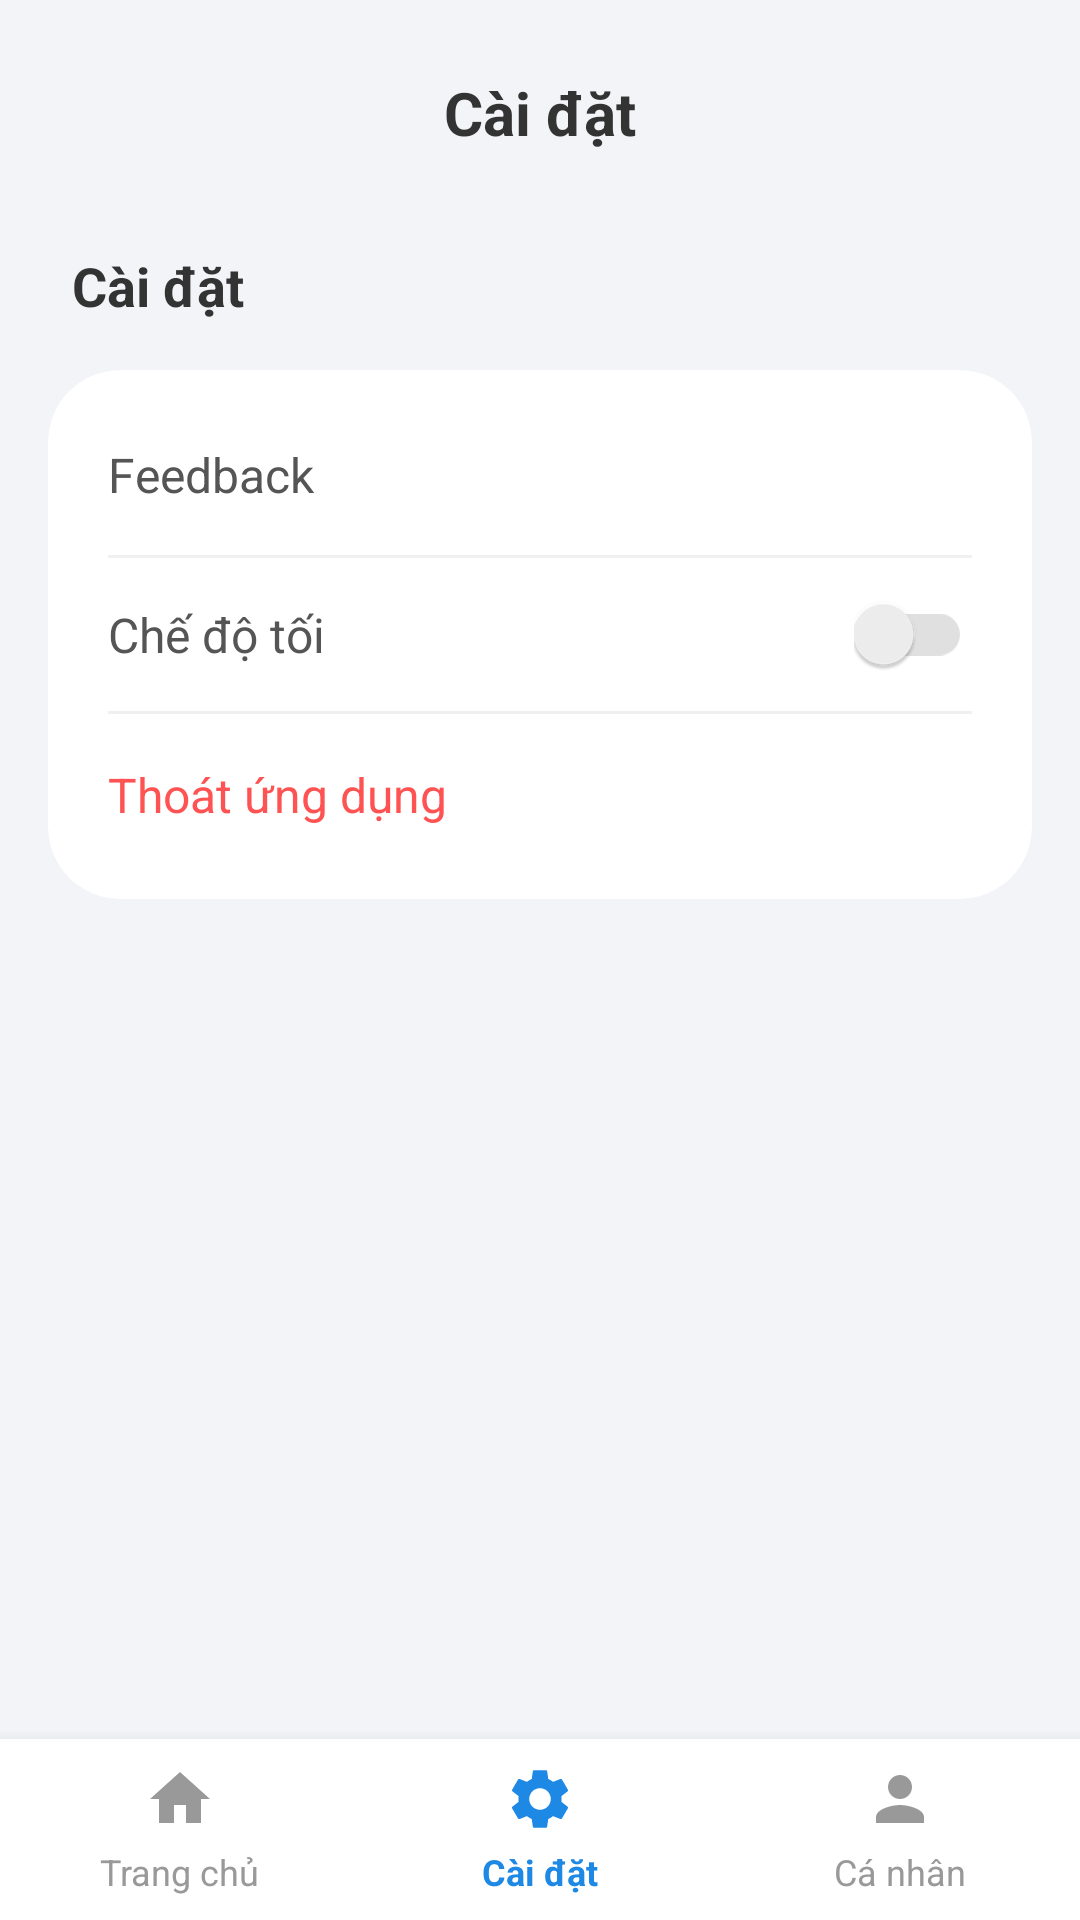

Reconstruct the res/layout file that produces this screen, plus the resources it refers to.
<!-- AndroidManifest.xml: application theme Theme.BTL_Android_QLHT -->
<!-- res/layout/activity_settings.xml -->
<?xml version="1.0" encoding="utf-8"?>
<androidx.constraintlayout.widget.ConstraintLayout xmlns:android="http://schemas.android.com/apk/res/android"
    xmlns:app="http://schemas.android.com/apk/res-auto"
    xmlns:tools="http://schemas.android.com/tools"
    android:layout_width="match_parent"
    android:layout_height="match_parent"
    android:background="#F2F4F8"
    tools:context=".SettingsActivity">

    
    <TextView
        android:id="@+id/header_title"
        android:layout_width="wrap_content"
        android:layout_height="wrap_content"
        android:layout_marginTop="24dp"
        android:text="Cài đặt"
        android:textColor="#333333"
        android:textSize="20sp"
        android:textStyle="bold"
        app:layout_constraintEnd_toEndOf="parent"
        app:layout_constraintStart_toStartOf="parent"
        app:layout_constraintTop_toTopOf="parent" />

    
    <TextView
        android:id="@+id/section_title"
        android:layout_width="wrap_content"
        android:layout_height="wrap_content"
        android:layout_marginStart="24dp"
        android:layout_marginTop="32dp"
        android:text="Cài đặt"
        android:textColor="#333333"
        android:textSize="18sp"
        android:textStyle="bold"
        app:layout_constraintStart_toStartOf="parent"
        app:layout_constraintTop_toBottomOf="@id/header_title" />

    
    <androidx.cardview.widget.CardView
        android:layout_width="match_parent"
        android:layout_height="wrap_content"
        android:layout_marginHorizontal="16dp"
        android:layout_marginTop="16dp"
        app:cardCornerRadius="24dp"
        app:cardElevation="0dp"
        app:cardBackgroundColor="@android:color/white"
        app:layout_constraintTop_toBottomOf="@id/section_title">

        <LinearLayout
            android:layout_width="match_parent"
            android:layout_height="wrap_content"
            android:orientation="vertical"
            android:paddingVertical="8dp">

            
            <LinearLayout
                android:id="@+id/btn_feedback"
                android:layout_width="match_parent"
                android:layout_height="wrap_content"
                android:background="?attr/selectableItemBackground"
                android:clickable="true"
                android:focusable="true"
                android:gravity="center_vertical"
                android:orientation="horizontal"
                android:paddingHorizontal="20dp"
                android:paddingVertical="16dp">

                <TextView
                    android:layout_width="0dp"
                    android:layout_height="wrap_content"
                    android:layout_weight="1"
                    android:text="Feedback"
                    android:textColor="#555555"
                    android:textSize="16sp" />

                <ImageView
                    android:layout_width="20dp"
                    android:layout_height="20dp"
                    android:src="@drawable/ic_arrow_back"
                    android:rotation="180"
                    app:tint="#999999" />
                
            </LinearLayout>

            
            <View
                android:layout_width="match_parent"
                android:layout_height="1dp"
                android:background="#F0F0F0"
                android:layout_marginHorizontal="20dp"/>

            
            <LinearLayout
                android:layout_width="match_parent"
                android:layout_height="wrap_content"
                android:gravity="center_vertical"
                android:orientation="horizontal"
                android:paddingHorizontal="20dp"
                android:paddingVertical="12dp">

                <TextView
                    android:layout_width="0dp"
                    android:layout_height="wrap_content"
                    android:layout_weight="1"
                    android:text="Chế độ tối"
                    android:textColor="#555555"
                    android:textSize="16sp" />

                <androidx.appcompat.widget.SwitchCompat
                    android:id="@+id/switch_dark_mode"
                    android:layout_width="wrap_content"
                    android:layout_height="wrap_content"
                    app:trackTint="#E0E0E0"
                    android:theme="@style/Theme.AppCompat.Light"/>
                
            </LinearLayout>

            
            <View
                android:layout_width="match_parent"
                android:layout_height="1dp"
                android:background="#F0F0F0"
                android:layout_marginHorizontal="20dp"/>

            
            <LinearLayout
                android:id="@+id/btn_exit"
                android:layout_width="match_parent"
                android:layout_height="wrap_content"
                android:background="?attr/selectableItemBackground"
                android:clickable="true"
                android:focusable="true"
                android:gravity="center_vertical"
                android:orientation="horizontal"
                android:paddingHorizontal="20dp"
                android:paddingVertical="16dp">

                <TextView
                    android:layout_width="0dp"
                    android:layout_height="wrap_content"
                    android:layout_weight="1"
                    android:text="Thoát ứng dụng"
                    android:textColor="#FF5252"
                    android:textSize="16sp" />
                

                <ImageView
                    android:layout_width="20dp"
                    android:layout_height="20dp"
                    android:src="@drawable/ic_arrow_back"
                    android:rotation="180"
                    app:tint="#999999" />
            </LinearLayout>

        </LinearLayout>
    </androidx.cardview.widget.CardView>

    
    <LinearLayout
        android:id="@+id/bottom_navigation"
        android:layout_width="match_parent"
        android:layout_height="wrap_content"
        android:orientation="horizontal"
        android:background="@android:color/white"
        android:paddingVertical="8dp"
        app:layout_constraintBottom_toBottomOf="parent"
        android:elevation="8dp">

        <LinearLayout
            android:id="@+id/nav_home"
            android:layout_width="0dp"
            android:layout_height="wrap_content"
            android:layout_weight="1"
            android:orientation="vertical"
            android:gravity="center"
            android:background="?attr/selectableItemBackground"
            android:clickable="true">
            
            <ImageView
                android:layout_width="24dp"
                android:layout_height="24dp"
                android:src="@drawable/ic_home_filled"
                app:tint="#999999"/>
            <TextView
                android:layout_width="wrap_content"
                android:layout_height="wrap_content"
                android:text="Trang chủ"
                android:textSize="12sp"
                android:textColor="#999999"
                android:layout_marginTop="4dp"/>
        </LinearLayout>

        <LinearLayout
            android:id="@+id/nav_settings"
            android:layout_width="0dp"
            android:layout_height="wrap_content"
            android:layout_weight="1"
            android:orientation="vertical"
            android:gravity="center">
            
            <ImageView
                android:layout_width="24dp"
                android:layout_height="24dp"
                android:src="@drawable/ic_settings_outline"
                app:tint="#1E88E5"/>
            <TextView
                android:layout_width="wrap_content"
                android:layout_height="wrap_content"
                android:text="Cài đặt"
                android:textSize="12sp"
                android:textColor="#1E88E5"
                android:textStyle="bold"
                android:layout_marginTop="4dp"/>
        </LinearLayout>

        <LinearLayout
            android:id="@+id/nav_profile"
            android:layout_width="0dp"
            android:layout_height="wrap_content"
            android:layout_weight="1"
            android:orientation="vertical"
            android:gravity="center">
            
            <ImageView
                android:layout_width="24dp"
                android:layout_height="24dp"
                android:src="@drawable/ic_person_outline"
                app:tint="#999999"/>
            <TextView
                android:layout_width="wrap_content"
                android:layout_height="wrap_content"
                android:text="Cá nhân"
                android:textSize="12sp"
                android:textColor="#999999"
                android:layout_marginTop="4dp"/>
        </LinearLayout>

    </LinearLayout>

</androidx.constraintlayout.widget.ConstraintLayout>
<!-- resources referenced by this layout -->
<resources>
  <!-- drawable ic_home_filled (drawable) -->
  <vector xmlns:android="http://schemas.android.com/apk/res/android" android:height="24dp" android:tint="@color/blue_primary" android:viewportHeight="24" android:viewportWidth="24" android:width="24dp">
        
      <path android:fillColor="@color/blue_primary" android:pathData="M10,20v-6h4v6h5v-8h3L12,3 2,12h3v8z"/>
      
  </vector>
  <!-- drawable ic_person_outline (drawable) -->
  <vector xmlns:android="http://schemas.android.com/apk/res/android" android:height="24dp" android:tint="@color/blue_primary" android:viewportHeight="24" android:viewportWidth="24" android:width="24dp">
        
      <path android:fillColor="@color/blue_primary" android:pathData="M12,12c2.21,0 4,-1.79 4,-4s-1.79,-4 -4,-4 -4,1.79 -4,4 1.79,4 4,4zM12,14c-2.67,0 -8,1.34 -8,4v2h16v-2c0,-2.66 -5.33,-4 -8,-4z"/>
      
  </vector>
  <!-- drawable ic_settings_outline (drawable) -->
  <vector xmlns:android="http://schemas.android.com/apk/res/android" android:height="24dp" android:tint="@color/blue_primary" android:viewportHeight="24" android:viewportWidth="24" android:width="24dp">
        
      <path android:fillColor="@color/blue_primary" android:pathData="M19.14,12.94c0.04,-0.3 0.06,-0.61 0.06,-0.94c0,-0.32 -0.02,-0.64 -0.07,-0.94l2.03,-1.58c0.18,-0.14 0.23,-0.41 0.12,-0.61l-1.92,-3.32c-0.12,-0.22 -0.37,-0.29 -0.59,-0.22l-2.39,0.96c-0.5,-0.38 -1.03,-0.7 -1.62,-0.94L14.4,2.81c-0.04,-0.24 -0.24,-0.41 -0.48,-0.41h-3.84c-0.24,0 -0.43,0.17 -0.47,0.41L9.25,5.35C8.66,5.59 8.12,5.92 7.63,6.29L5.24,5.33c-0.22,-0.08 -0.47,0 -0.59,0.22L2.74,8.87C2.62,9.08 2.66,9.34 2.86,9.48l2.03,1.58C4.84,11.36 4.8,11.69 4.8,12s0.02,0.64 0.07,0.94l-2.03,1.58c-0.18,0.14 -0.23,0.41 -0.12,0.61l1.92,3.32c0.12,0.22 0.37,0.29 0.59,0.22l2.39,-0.96c0.5,0.38 1.03,0.7 1.62,0.94l0.36,2.54c0.05,0.24 0.24,0.41 0.48,0.41h3.84c0.24,0 0.44,-0.17 0.47,-0.41l0.36,-2.54c0.59,-0.24 1.13,-0.56 1.62,-0.94l2.39,0.96c0.22,0.08 0.47,0 0.59,-0.22l1.92,-3.32c0.12,-0.22 0.07,-0.47 -0.12,-0.61L19.14,12.94zM12,15.6c-1.98,0 -3.6,-1.62 -3.6,-3.6s1.62,-3.6 3.6,-3.6s3.6,1.62 3.6,3.6S13.98,15.6 12,15.6z"/>
      
  </vector>
  <style name="Theme.BTL_Android_QLHT" parent="Base.Theme.BTL_Android_QLHT" />
  <color name="blue_primary">#1976D2</color>
  <style name="Base.Theme.BTL_Android_QLHT" parent="Theme.Material3.DayNight">
          
          
      </style>
</resources>
